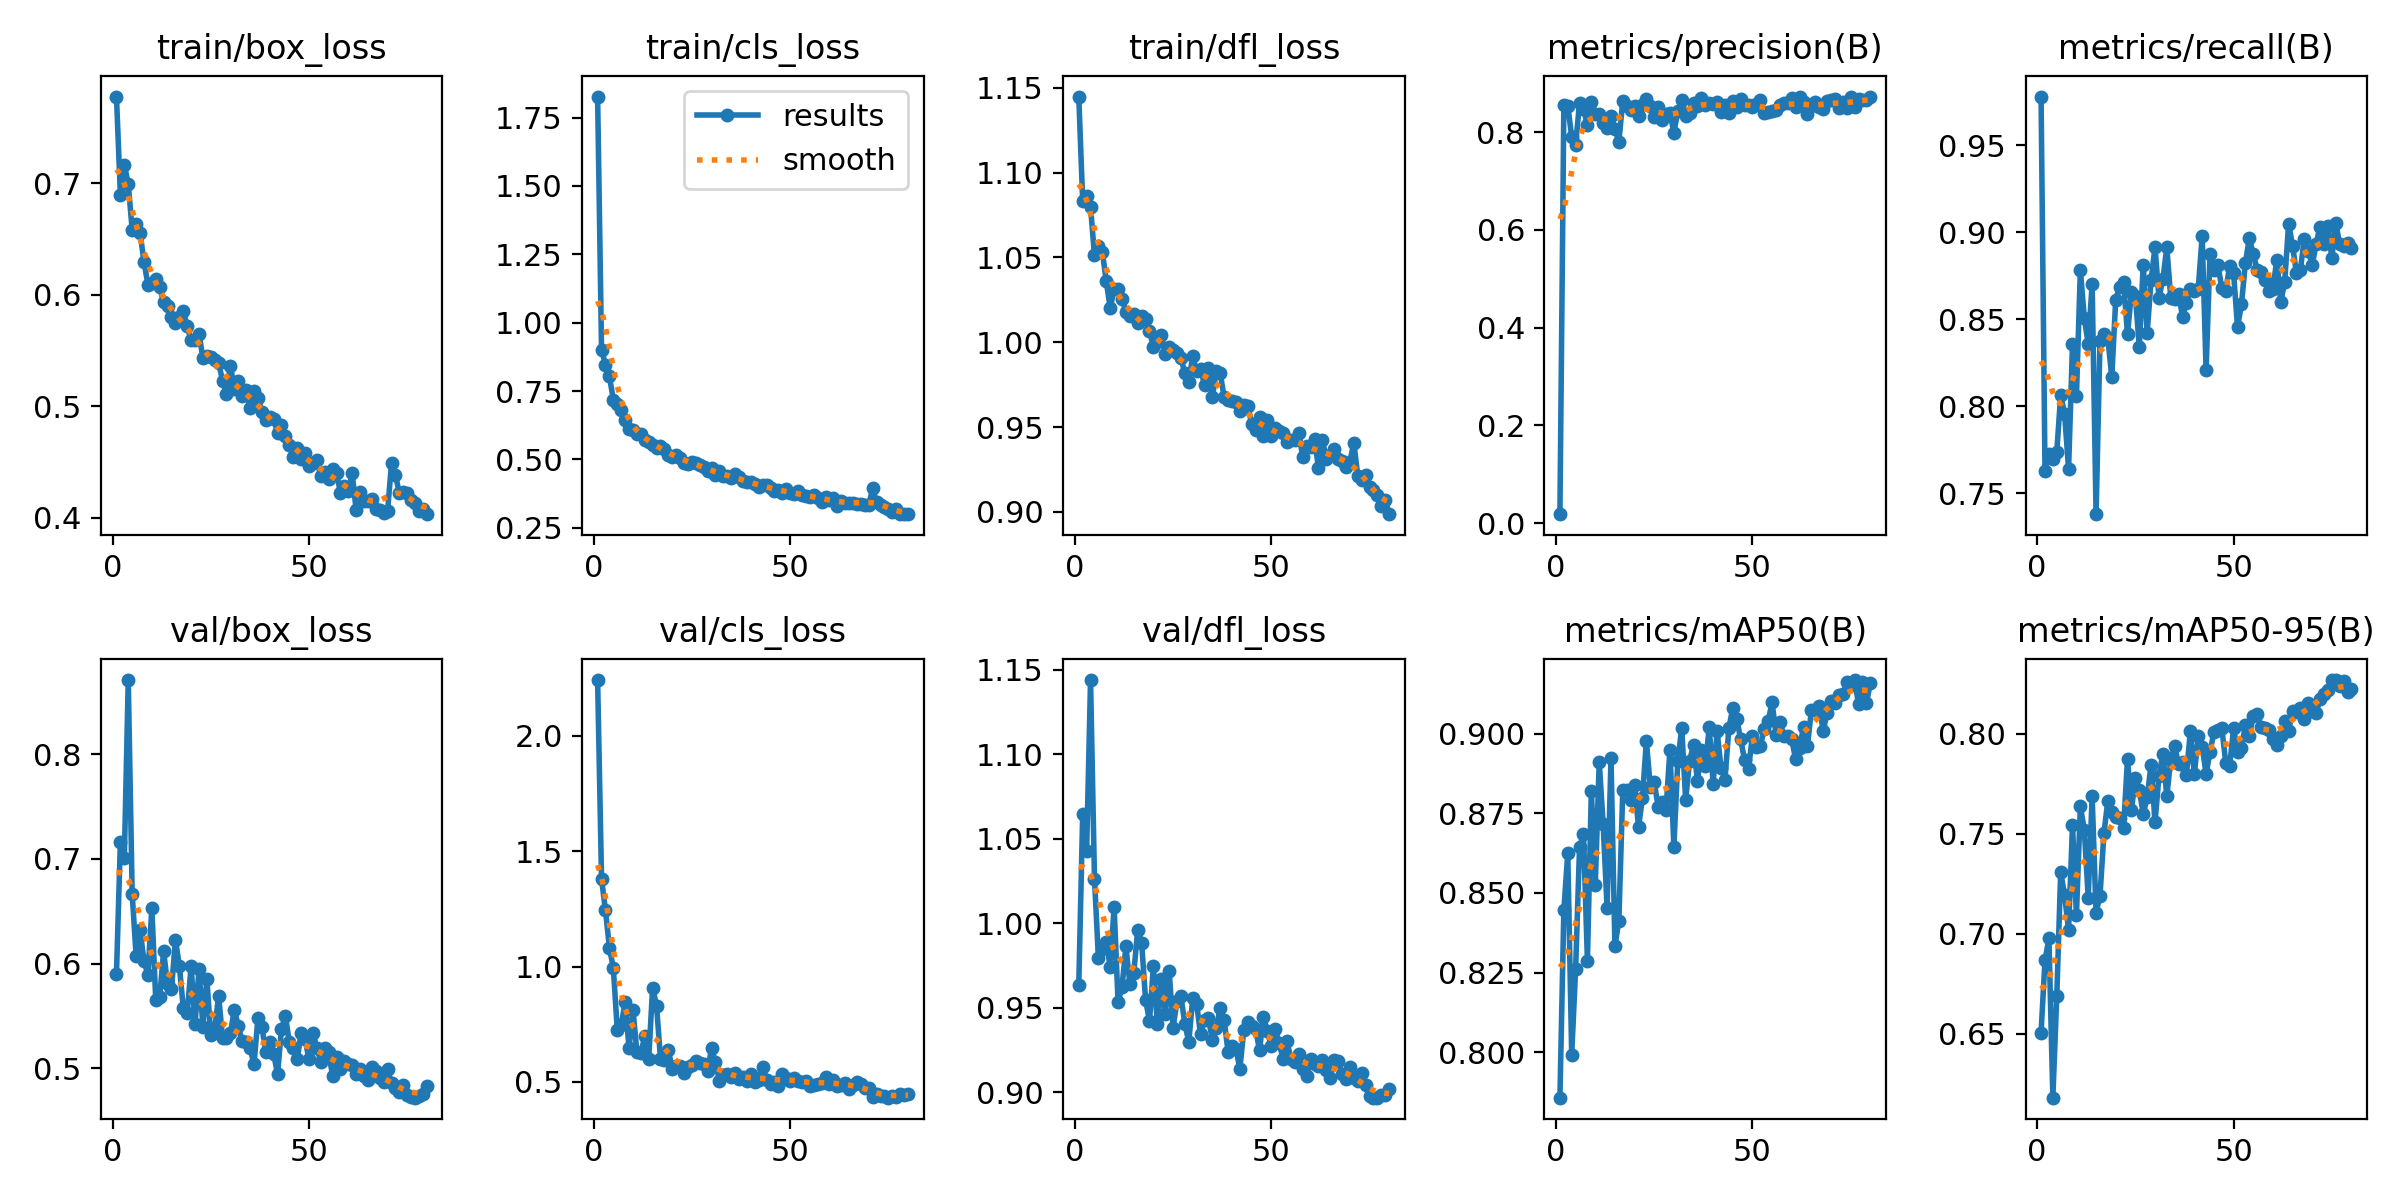

Data behind this chart, as committed beside it:
epoch, train/box_loss, train/cls_loss, train/dfl_loss, metrics/precision(B), metrics/recall(B), metrics/mAP50(B), metrics/mAP50-95(B), val/box_loss, val/cls_loss, val/dfl_loss, lr/pg0, lr/pg1, lr/pg2
1, 0.7778, 1.827, 1.145, 0.01808, 0.9781, 0.7857, 0.6506, 0.5904, 2.242, 0.9634, 0.000655, 0.000655, 0.000655
2, 0.6896, 0.9007, 1.083, 0.8546, 0.763, 0.8445, 0.6866, 0.7162, 1.379, 1.065, 0.001321, 0.001321, 0.001321
3, 0.7167, 0.8458, 1.086, 0.8541, 0.7729, 0.8625, 0.6976, 0.7005, 1.244, 1.043, 0.001985, 0.001985, 0.001985
4, 0.6993, 0.8034, 1.08, 0.7904, 0.7698, 0.7993, 0.618, 0.871, 1.083, 1.144, 0.001994, 0.001994, 0.001994
5, 0.6583, 0.7187, 1.051, 0.7747, 0.7738, 0.8262, 0.6689, 0.6666, 0.9938, 1.026, 0.001989, 0.001989, 0.001989
6, 0.6631, 0.702, 1.057, 0.8602, 0.8068, 0.8644, 0.7309, 0.6076, 0.7272, 0.9796, 0.001983, 0.001983, 0.001983
7, 0.6555, 0.6814, 1.053, 0.8481, 0.7954, 0.8686, 0.7191, 0.6319, 0.745, 0.9847, 0.001975, 0.001975, 0.001975
8, 0.6298, 0.6447, 1.036, 0.8143, 0.7639, 0.8286, 0.7019, 0.603, 0.8465, 0.9892, 0.001966, 0.001966, 0.001966
9, 0.6091, 0.6122, 1.02, 0.8625, 0.8357, 0.8821, 0.7542, 0.5894, 0.6467, 0.9741, 0.001956, 0.001956, 0.001956
10, 0.6105, 0.6062, 1.031, 0.8377, 0.8058, 0.8525, 0.7093, 0.6531, 0.814, 1.01, 0.001944, 0.001944, 0.001944
11, 0.6142, 0.5923, 1.031, 0.8368, 0.8785, 0.8911, 0.7636, 0.5652, 0.6281, 0.9535, 0.001932, 0.001932, 0.001932
12, 0.6067, 0.5944, 1.026, 0.8188, 0.8508, 0.8717, 0.752, 0.5682, 0.6245, 0.9623, 0.001917, 0.001917, 0.001917
13, 0.5933, 0.5725, 1.018, 0.8091, 0.8359, 0.8454, 0.718, 0.6118, 0.6987, 0.9863, 0.001902, 0.001902, 0.001902
14, 0.5901, 0.5618, 1.015, 0.8332, 0.8704, 0.8922, 0.7687, 0.5806, 0.5991, 0.9643, 0.001885, 0.001885, 0.001885
15, 0.5801, 0.5524, 1.017, 0.8068, 0.738, 0.8333, 0.7105, 0.5755, 0.909, 0.9705, 0.001867, 0.001867, 0.001867
16, 0.5749, 0.5419, 1.012, 0.7806, 0.8377, 0.8414, 0.7191, 0.6225, 0.831, 0.9962, 0.001848, 0.001848, 0.001848
17, 0.5803, 0.548, 1.015, 0.864, 0.8417, 0.8822, 0.7502, 0.5982, 0.601, 0.9885, 0.001828, 0.001828, 0.001828
18, 0.5858, 0.5372, 1.014, 0.8532, 0.8391, 0.8823, 0.7666, 0.5579, 0.5941, 0.9548, 0.001807, 0.001807, 0.001807
19, 0.5718, 0.5166, 1.007, 0.8462, 0.8167, 0.8793, 0.7606, 0.5529, 0.637, 0.9422, 0.001784, 0.001784, 0.001784
20, 0.559, 0.5088, 0.9971, 0.8539, 0.8614, 0.884, 0.7581, 0.5975, 0.5575, 0.9747, 0.001761, 0.001761, 0.001761
21, 0.5596, 0.5178, 0.9999, 0.8339, 0.8685, 0.8707, 0.7577, 0.542, 0.5695, 0.9405, 0.001736, 0.001736, 0.001736
22, 0.5647, 0.5062, 1.004, 0.8556, 0.8715, 0.8797, 0.753, 0.5948, 0.5706, 0.9672, 0.001711, 0.001711, 0.001711
23, 0.5436, 0.4853, 0.9933, 0.8675, 0.8414, 0.8977, 0.7875, 0.5395, 0.5397, 0.9463, 0.001685, 0.001685, 0.001685
24, 0.5449, 0.4846, 0.9974, 0.8543, 0.8655, 0.8834, 0.7618, 0.5857, 0.5652, 0.9719, 0.001657, 0.001657, 0.001657
25, 0.5443, 0.4901, 0.9956, 0.8304, 0.8636, 0.8848, 0.7779, 0.5315, 0.5734, 0.9383, 0.001629, 0.001629, 0.001629
26, 0.5412, 0.4866, 0.9937, 0.8507, 0.8342, 0.8771, 0.772, 0.5373, 0.591, 0.954, 0.0016, 0.0016, 0.0016
27, 0.5392, 0.4777, 0.9907, 0.8239, 0.8815, 0.8786, 0.7598, 0.5693, 0.5841, 0.9569, 0.00157, 0.00157, 0.00157
28, 0.5228, 0.4718, 0.9819, 0.8376, 0.8422, 0.8761, 0.7682, 0.5288, 0.5781, 0.9405, 0.00154, 0.00154, 0.00154
29, 0.5112, 0.4572, 0.9768, 0.8401, 0.8725, 0.895, 0.7844, 0.5288, 0.5467, 0.9298, 0.001509, 0.001509, 0.001509
30, 0.5362, 0.4667, 0.9918, 0.7991, 0.8916, 0.8646, 0.7556, 0.5336, 0.6482, 0.9556, 0.001477, 0.001477, 0.001477
31, 0.5156, 0.4438, 0.9828, 0.8425, 0.8626, 0.8914, 0.7786, 0.5562, 0.5861, 0.9523, 0.001444, 0.001444, 0.001444
32, 0.5228, 0.4563, 0.9841, 0.8665, 0.873, 0.9018, 0.7901, 0.5402, 0.504, 0.9342, 0.001411, 0.001411, 0.001411
33, 0.509, 0.4376, 0.975, 0.8326, 0.8915, 0.8792, 0.7688, 0.5257, 0.5323, 0.9429, 0.001378, 0.001378, 0.001378
34, 0.5142, 0.4409, 0.9849, 0.84, 0.8626, 0.8915, 0.787, 0.5251, 0.5334, 0.944, 0.001344, 0.001344, 0.001344
35, 0.4985, 0.4318, 0.9676, 0.8607, 0.8616, 0.8964, 0.7937, 0.5198, 0.5231, 0.9308, 0.00131, 0.00131, 0.00131
36, 0.5141, 0.4458, 0.9831, 0.8541, 0.8645, 0.8851, 0.7846, 0.5037, 0.5378, 0.9383, 0.001276, 0.001276, 0.001276
37, 0.5074, 0.4344, 0.9817, 0.8707, 0.8517, 0.8949, 0.7858, 0.5478, 0.512, 0.95, 0.001241, 0.001241, 0.001241
38, 0.495, 0.4203, 0.9676, 0.8559, 0.8596, 0.8898, 0.7795, 0.54, 0.5221, 0.9429, 0.001206, 0.001206, 0.001206
39, 0.488, 0.4167, 0.9659, 0.8607, 0.8676, 0.902, 0.8013, 0.5152, 0.5061, 0.924, 0.001171, 0.001171, 0.001171
40, 0.4901, 0.4159, 0.9654, 0.8571, 0.8662, 0.8843, 0.7797, 0.525, 0.5331, 0.9274, 0.001135, 0.001135, 0.001135
41, 0.4888, 0.409, 0.965, 0.8615, 0.8676, 0.9007, 0.7986, 0.5139, 0.4994, 0.9256, 0.0011, 0.0011, 0.0011
42, 0.4763, 0.3994, 0.9594, 0.8421, 0.8979, 0.8893, 0.7935, 0.4946, 0.5093, 0.914, 0.001065, 0.001065, 0.001065
43, 0.4835, 0.4053, 0.963, 0.8557, 0.8207, 0.8856, 0.78, 0.5379, 0.5648, 0.9367, 0.001029, 0.001029, 0.001029
44, 0.4731, 0.4066, 0.9627, 0.839, 0.8878, 0.9018, 0.7908, 0.5498, 0.5105, 0.9418, 0.0009942, 0.0009942, 0.0009942
45, 0.4655, 0.3951, 0.952, 0.8638, 0.8785, 0.9081, 0.8008, 0.525, 0.4893, 0.9392, 0.0009592, 0.0009592, 0.0009592
46, 0.4545, 0.3835, 0.9485, 0.8512, 0.8815, 0.9046, 0.8018, 0.5191, 0.4999, 0.9372, 0.0009244, 0.0009244, 0.0009244
47, 0.4627, 0.3896, 0.9561, 0.8684, 0.8679, 0.8983, 0.8029, 0.5088, 0.4828, 0.925, 0.0008899, 0.0008899, 0.0008899
48, 0.4529, 0.3779, 0.9449, 0.8551, 0.8665, 0.8917, 0.7854, 0.5339, 0.5348, 0.9446, 0.0008557, 0.0008557, 0.0008557
49, 0.4581, 0.3901, 0.9541, 0.8558, 0.8809, 0.889, 0.7839, 0.5279, 0.5174, 0.9361, 0.0008219, 0.0008219, 0.0008219
50, 0.4462, 0.3766, 0.9446, 0.851, 0.8764, 0.8994, 0.8027, 0.5087, 0.5058, 0.9271, 0.0007885, 0.0007885, 0.0007885
51, 0.4489, 0.3735, 0.9494, 0.8581, 0.8456, 0.8957, 0.791, 0.534, 0.5166, 0.9372, 0.0007556, 0.0007556, 0.0007556
52, 0.4519, 0.3832, 0.9476, 0.866, 0.8586, 0.896, 0.7929, 0.5199, 0.5042, 0.929, 0.0007232, 0.0007232, 0.0007232
53, 0.4373, 0.3698, 0.9464, 0.8393, 0.8825, 0.9016, 0.8042, 0.5059, 0.4996, 0.92, 0.0006914, 0.0006914, 0.0006914
54, 0.4406, 0.3653, 0.9414, 0.8411, 0.8966, 0.904, 0.7987, 0.5192, 0.5049, 0.9302, 0.0006602, 0.0006602, 0.0006602
55, 0.435, 0.3624, 0.9424, 0.8439, 0.8874, 0.9098, 0.8087, 0.5152, 0.4818, 0.9194, 0.0006297, 0.0006297, 0.0006297
56, 0.4435, 0.3695, 0.9423, 0.8452, 0.8785, 0.8997, 0.8096, 0.4929, 0.488, 0.9181, 0.0006, 0.0006, 0.0006
57, 0.4405, 0.3601, 0.9466, 0.8547, 0.8775, 0.9038, 0.8031, 0.5112, 0.4933, 0.9226, 0.000571, 0.000571, 0.000571
58, 0.422, 0.3447, 0.9324, 0.859, 0.8725, 0.8992, 0.803, 0.4991, 0.4945, 0.9137, 0.0005428, 0.0005428, 0.0005428
59, 0.428, 0.362, 0.9387, 0.8588, 0.8662, 0.8993, 0.8016, 0.5068, 0.5229, 0.9095, 0.0005155, 0.0005155, 0.0005155
60, 0.4243, 0.3514, 0.9384, 0.8694, 0.8675, 0.8982, 0.7973, 0.5045, 0.4905, 0.9195, 0.0004891, 0.0004891, 0.0004891
... 20 more rows
